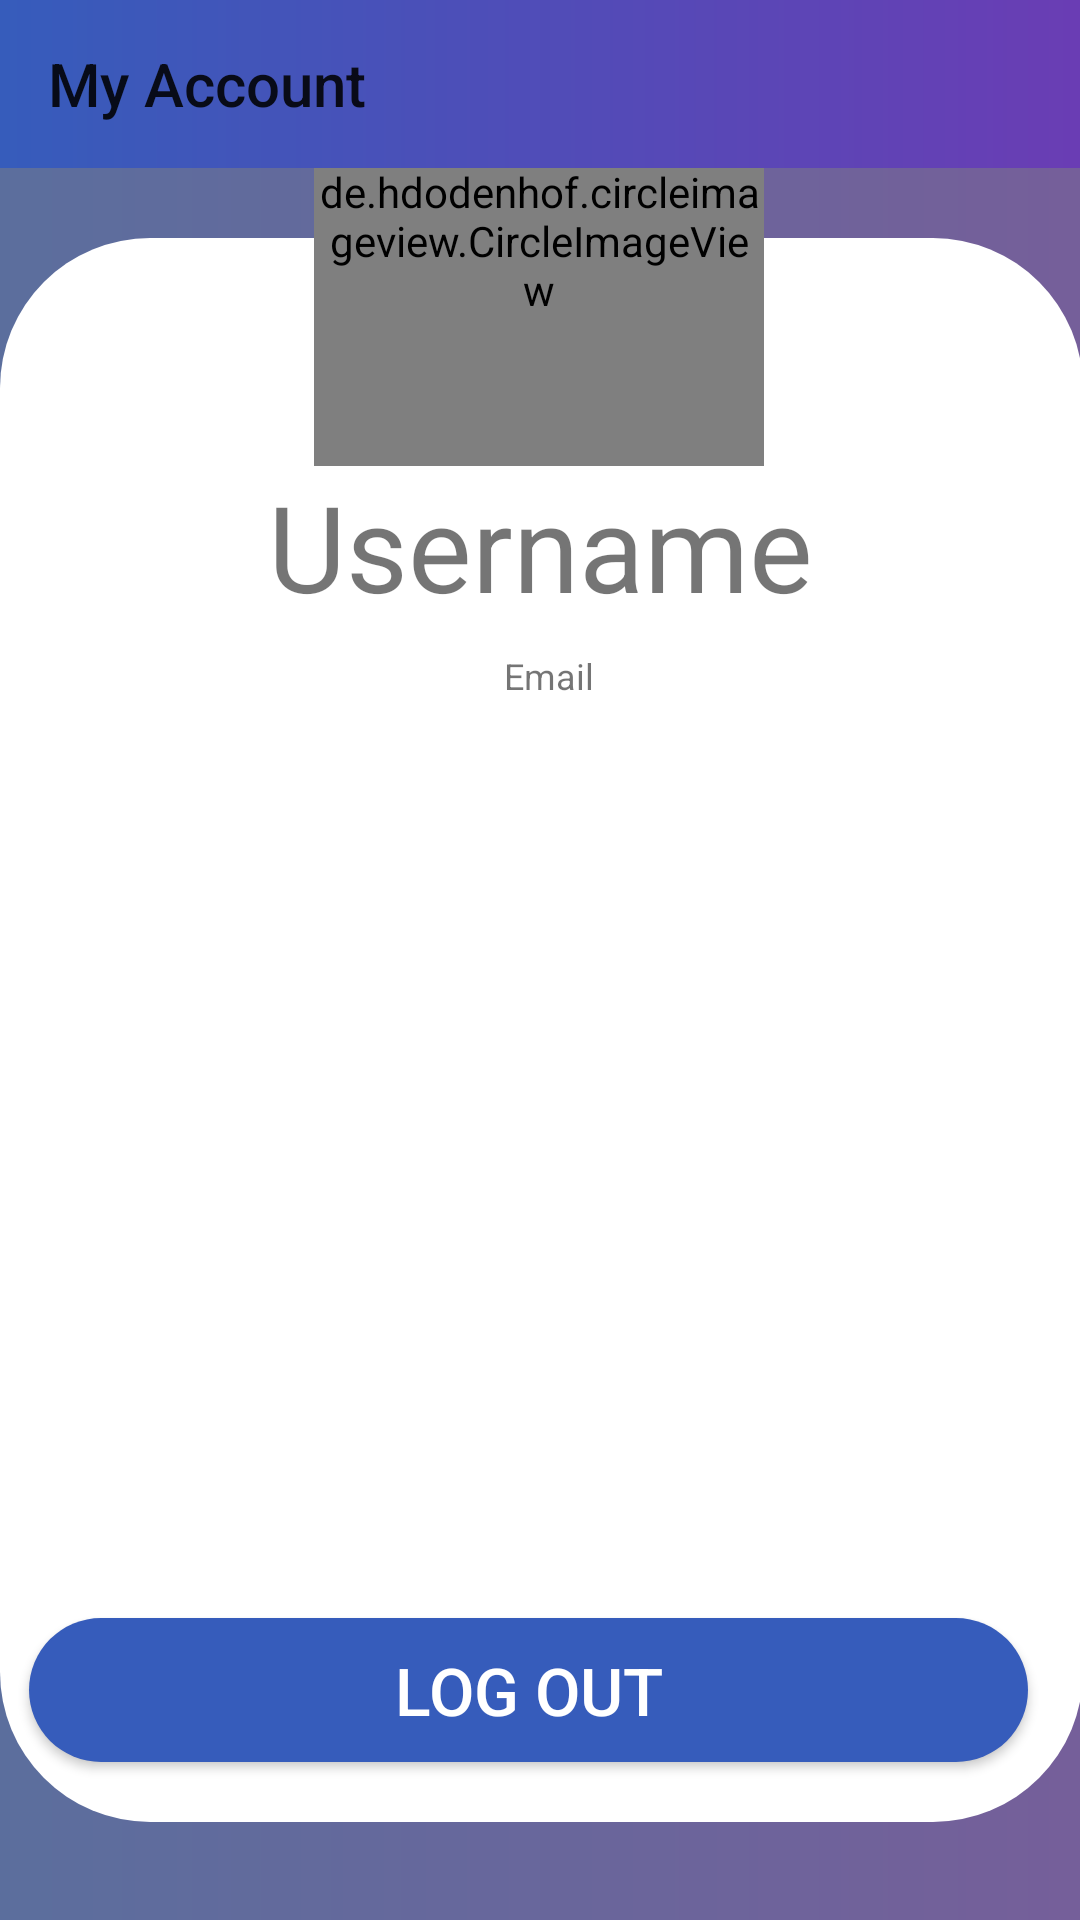

Write the Android layout XML for this screen, with the resource values it uses.
<!-- AndroidManifest.xml: application theme Theme.AppCompat.Light.NoActionBar -->
<!-- res/layout/activity_my_account.xml -->
<?xml version="1.0" encoding="utf-8"?>
<android.support.constraint.ConstraintLayout xmlns:android="http://schemas.android.com/apk/res/android"
    xmlns:app="http://schemas.android.com/apk/res-auto"
    xmlns:tools="http://schemas.android.com/tools"
    android:layout_width="match_parent"
    android:layout_height="match_parent"
    tools:context=".views.MyAccount">

    <VideoView
        android:id="@+id/VIDloginBG"
        android:layout_width="4000px"
        android:layout_height="match_parent"
        android:foregroundTint="@android:color/background_light"
        app:layout_constraintBottom_toBottomOf="parent"
        app:layout_constraintEnd_toEndOf="parent"
        app:layout_constraintHorizontal_bias="0.476"
        app:layout_constraintStart_toStartOf="parent"
        app:layout_constraintTop_toTopOf="parent"
        app:layout_constraintVertical_bias="0.0" />

    <ImageView
        android:id="@+id/IVvideoColour"
        android:layout_width="match_parent"
        android:layout_height="match_parent"
        android:alpha="0.5"
        app:layout_constraintBottom_toBottomOf="parent"
        app:layout_constraintEnd_toEndOf="parent"
        app:layout_constraintHorizontal_bias="1.0"
        app:layout_constraintStart_toStartOf="parent"
        app:layout_constraintTop_toTopOf="parent"
        app:layout_constraintVertical_bias="1.0"
        app:srcCompat="@drawable/ic_launcher_background" />

    <ImageView
        android:id="@+id/imageView3"
        android:layout_width="361dp"
        android:layout_height="528dp"
        android:layout_marginStart="8dp"
        android:layout_marginTop="8dp"
        android:layout_marginEnd="8dp"
        android:layout_marginBottom="8dp"
        android:background="@drawable/signupbackground"
        android:contentDescription="Sign up background box"
        app:layout_constraintBottom_toBottomOf="parent"
        app:layout_constraintEnd_toEndOf="parent"
        app:layout_constraintStart_toStartOf="parent"
        app:layout_constraintTop_toTopOf="parent"
        app:layout_constraintVertical_bias="0.743" />

    <TextView
        android:id="@+id/TVEmail"
        android:layout_width="327dp"
        android:layout_height="33dp"
        android:gravity="center"
        android:text="Email"
        android:textSize="12dp"
        app:layout_constraintEnd_toEndOf="@+id/imageView3"
        app:layout_constraintHorizontal_bias="0.588"
        app:layout_constraintStart_toStartOf="@+id/imageView3"
        app:layout_constraintTop_toBottomOf="@+id/TVuserName" />

    <TextView
        android:id="@+id/TVuserName"
        android:layout_width="325dp"
        android:layout_height="wrap_content"
        android:gravity="center"
        android:text="Username"
        android:textSize="40sp"
        app:layout_constraintEnd_toEndOf="@+id/imageView3"
        app:layout_constraintStart_toStartOf="@+id/imageView3"
        app:layout_constraintTop_toBottomOf="@+id/IVprofileImage" />

    <Button
        android:id="@+id/BTNlogOut"
        android:layout_width="333dp"
        android:layout_height="wrap_content"
        android:layout_centerHorizontal="true"
        android:layout_marginStart="8dp"
        android:layout_marginEnd="8dp"
        android:layout_marginBottom="20dp"
        android:background="@drawable/buttonbackground"
        android:text="LOG OUT"
        android:textColor="#FFFFFF"
        android:textSize="22sp"
        app:layout_constraintBottom_toBottomOf="@+id/imageView3"
        app:layout_constraintEnd_toEndOf="parent"
        app:layout_constraintHorizontal_bias="0.162"
        app:layout_constraintStart_toStartOf="@+id/imageView3" />

    <de.hdodenhof.circleimageview.CircleImageView xmlns:app="http://schemas.android.com/apk/res-auto"
        android:id="@+id/IVprofileImage"
        android:layout_width="150dp"
        android:layout_height="150dp"
        android:layout_marginBottom="452dp"
        android:src="@drawable/default_dp"
        app:civ_border_color="#FFFFFFFF"
        app:civ_border_width="5dp"
        app:layout_constraintBottom_toBottomOf="@+id/imageView3"
        app:layout_constraintEnd_toEndOf="@+id/imageView3"
        app:layout_constraintHorizontal_bias="0.497"
        app:layout_constraintStart_toStartOf="@+id/imageView3" />


    <include
        layout="@layout/toolbar_myaccount_top"
        android:id="@+id/toolbar_myaccount_top"/>

</android.support.constraint.ConstraintLayout>
<!-- res/layout/toolbar_myaccount_top.xml (included above) -->
<?xml version="1.0" encoding="utf-8"?>
<android.support.v7.widget.Toolbar xmlns:android="http://schemas.android.com/apk/res/android"
    xmlns:app="http://schemas.android.com/apk/res-auto"
    android:layout_width="match_parent"
    android:layout_height="wrap_content"
    android:background="@drawable/loginbackground"
    app:title="My Account" />
<!-- resources referenced by this layout -->
<resources>
  <!-- drawable buttonbackground (drawable) -->
  <?xml version="1.0" encoding="utf-8"?>
  <selector xmlns:android="http://schemas.android.com/apk/res/android">
      <item><shape>
          <solid
              android:color="#365CBB"/>
          <corners
              android:bottomLeftRadius="50dp"
              android:bottomRightRadius="50dp"
              android:topLeftRadius="50dp"
              android:topRightRadius="50dp" />
      </shape></item>
  </selector>
  <!-- drawable default_dp: png bitmap (drawable-v24, 24006 bytes) -->
  <!-- drawable ic_launcher_background (drawable) -->
  <?xml version="1.0" encoding="utf-8"?>
  <shape android:shape="rectangle"
      xmlns:android="http://schemas.android.com/apk/res/android">
  
      <gradient
          android:angle="0"
          android:startColor="#365CBB"
          android:endColor="#6A3DB4" />
  
  </shape>
  <!-- drawable loginbackground (drawable) -->
  <?xml version="1.0" encoding="utf-8"?>
  <shape android:shape="rectangle"
      xmlns:android="http://schemas.android.com/apk/res/android">
  
      <gradient android:angle="0"
          android:startColor="#365CBB"
          android:endColor="#6A3DB4"></gradient>
  
  </shape>
  <!-- drawable signupbackground (drawable) -->
  <?xml version="1.0" encoding="utf-8"?>
  <selector xmlns:android="http://schemas.android.com/apk/res/android">
      <item><shape>
          <solid
              android:color="#ffffff"/>
          <corners
              android:bottomLeftRadius="50dp"
              android:bottomRightRadius="50dp"
              android:topLeftRadius="50dp"
              android:topRightRadius="50dp" />
      </shape></item>
  </selector>
</resources>
